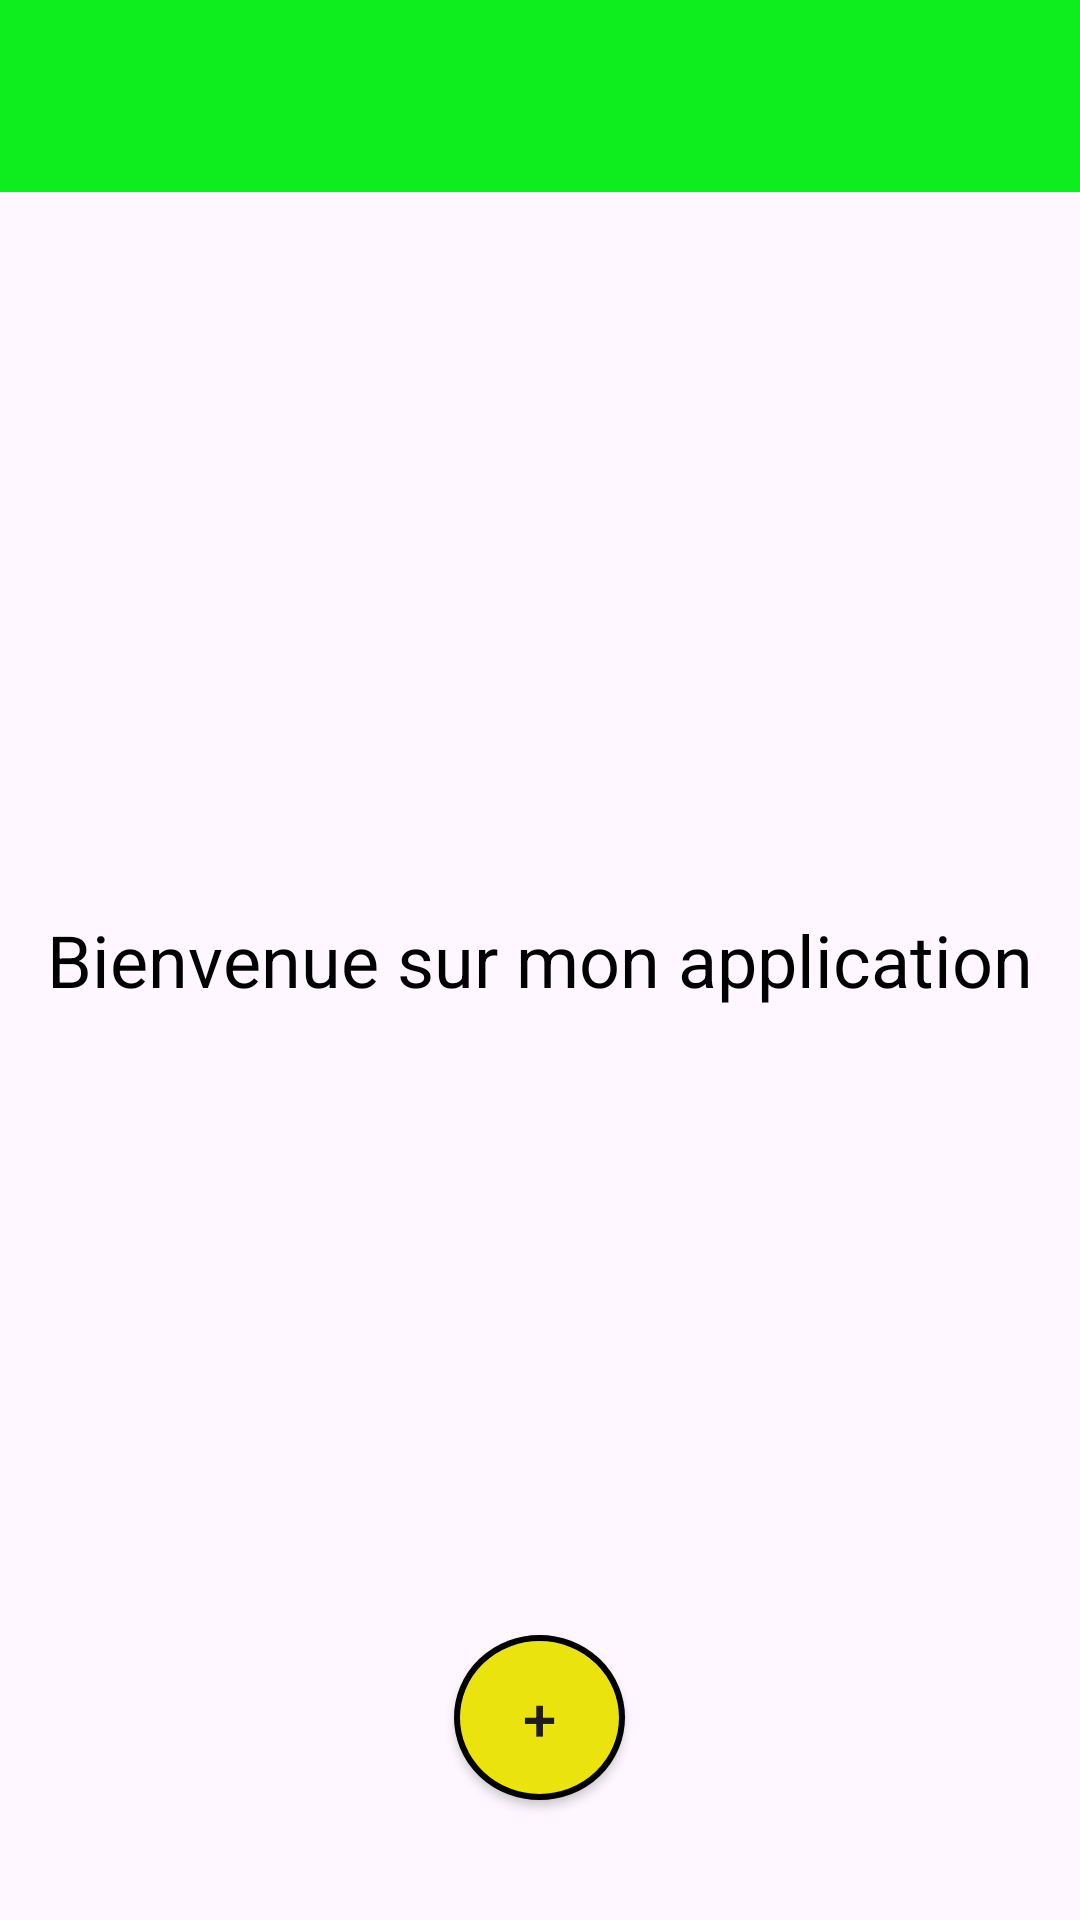

This screen was rendered from an Android layout file. Write that file and the resources it references.
<!-- AndroidManifest.xml: application theme Theme.StartxPlanify -->
<!-- res/layout/activity_note.xml -->
<androidx.drawerlayout.widget.DrawerLayout
    xmlns:android="http://schemas.android.com/apk/res/android"
    xmlns:app="http://schemas.android.com/apk/res-auto"
    xmlns:tools="http://schemas.android.com/tools"
    android:id="@+id/drawer_layout"
    android:layout_width="match_parent"
    android:layout_height="match_parent">

    <FrameLayout
        android:id="@+id/content_frame"
        android:layout_width="match_parent"
        android:layout_height="match_parent">

        
        <TextView
            android:id="@+id/welcomeText"
            android:layout_width="wrap_content"
            android:layout_height="wrap_content"
            android:text="Bienvenue sur mon application"
            android:textSize="24sp"
            android:layout_gravity="center"
            android:textColor="@android:color/black"/>

        
        <Button
            android:id="@+id/button_addNote"
            android:layout_width="57dp"
            android:layout_height="55dp"
            android:layout_gravity="center_horizontal|bottom"
            android:layout_marginTop="200dp"
            android:background="@drawable/button_add_note"
            android:layout_marginBottom="40dp"
            android:text="+"
            android:textSize="20sp" />
    </FrameLayout>


    
    <LinearLayout
        android:layout_width="match_parent"
        android:layout_height="match_parent"
        android:orientation="vertical">

        <androidx.appcompat.widget.Toolbar
            android:id="@+id/toolbar"
            android:layout_width="match_parent"
            android:layout_height="?attr/actionBarSize"
            android:background="@color/green"
            app:popupTheme="@style/ThemeOverlay.AppCompat.Light" />

    </LinearLayout>

    
    <com.google.android.material.navigation.NavigationView
        android:id="@+id/nav_view"
        android:layout_width="wrap_content"
        android:layout_height="match_parent"
        android:layout_gravity="start"
        app:menu="@menu/menu_bar">

        
        <LinearLayout
            android:layout_width="match_parent"
            android:layout_height="match_parent"
            android:orientation="vertical">

            
            <Switch
                android:id="@+id/switchTheme"
                android:layout_width="wrap_content"
                android:layout_height="wrap_content"
                android:layout_marginTop="265dp"
                android:layout_marginStart="16dp"
                android:text="@string/Day_Night"
                android:textStyle="bold"
                tools:ignore="UseSwitchCompatOrMaterialXml" />

            
            <androidx.appcompat.widget.AppCompatTextView
                android:layout_width="match_parent"
                android:layout_height="16dp"
                android:visibility="gone"/>


        </LinearLayout>


    </com.google.android.material.navigation.NavigationView>
</androidx.drawerlayout.widget.DrawerLayout>
<!-- resources referenced by this layout -->
<resources>
  <color name="green">#0eed1d</color>
  <!-- drawable button_add_note (drawable) -->
  <?xml version="1.0" encoding="utf-8"?>
  <selector xmlns:android="http://schemas.android.com/apk/res/android">
  
      <item android:state_pressed="false">
          <shape android:shape="oval">
              <corners android:radius="8dp"/> 
              <solid android:color="@color/khaki"/>
              <stroke android:width="2dp" android:color="@color/black"/> 
              <padding android:left="12dp" android:right="12dp"/>
          </shape>
      </item>
  
  
  </selector>
  <string name="Day_Night">🌞 /🌙 Day/Night</string>
  <style name="Theme.StartxPlanify" parent="Base.Theme.StartxPlanify" />
  <color name="khaki">#ebe30e</color>
  <color name="black">#FF000000</color>
  <style name="Base.Theme.StartxPlanify" parent="Theme.Material3.DayNight.NoActionBar">
          
          
      </style>
</resources>
